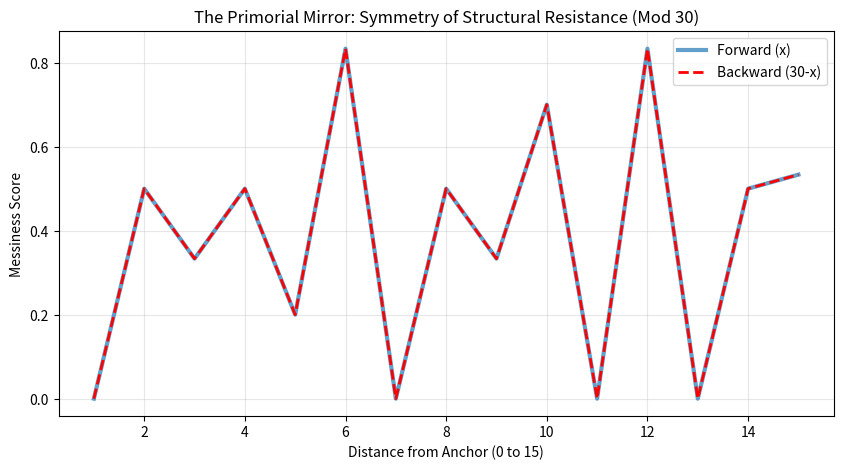

This chart was generated by the following Python code:
import numpy as np
import pandas as pd
import matplotlib.pyplot as plt
import random

# ==========================================
# PART 1: THE MIRROR THEOREM VERIFICATION
# ==========================================

def get_messiness_score(n, basis_primes):
    """
    Calculates a 'Structural Resistance' score based on divisibility.
    Higher score = More Messy (divisible by small primes).
    """
    score = 0
    for p in basis_primes:
        if n % p == 0:
            score += 1/p # Weight by size of prime (1/2 is messier than 1/5)
    return score

def verify_primorial_mirror(mod_level_primes):
    """
    Verifies if Score(x) == Score(P# - x)
    """
    P_hash = 1
    for p in mod_level_primes:
        P_hash *= p
        
    print(f"\n--- Verifying Mirror Symmetry for P# = {P_hash} ---")
    
    mirror_failures = 0
    x_vals = []
    scores_forward = []
    scores_backward = []
    
    # Check half the range (symmetry axis)
    half_range = P_hash // 2
    
    for x in range(1, half_range + 1):
        mirror_x = P_hash - x
        
        s1 = get_messiness_score(x, mod_level_primes)
        s2 = get_messiness_score(mirror_x, mod_level_primes)
        
        x_vals.append(x)
        scores_forward.append(s1)
        scores_backward.append(s2)
        
        if abs(s1 - s2) > 1e-9: # Float tolerance
            mirror_failures += 1
            print(f"FAILURE at {x} vs {mirror_x}: {s1} != {s2}")
            
    if mirror_failures == 0:
        print(f"SUCCESS: Perfect Symmetry confirmed for all {half_range} pairs.")
    else:
        print(f"FAIL: Found {mirror_failures} asymmetries.")
        
    return x_vals, scores_forward, scores_backward, P_hash

# Run Mirror Test for Mod 30 (Visual) and Mod 210 (Rigorous)
x_30, f_30, b_30, P30 = verify_primorial_mirror([2, 3, 5])
verify_primorial_mirror([2, 3, 5, 7]) # Mod 210

# Visualize Mod 30 Symmetry
plt.figure(figsize=(10, 5))
plt.plot(x_30, f_30, label='Forward (x)', linewidth=3, alpha=0.7)
plt.plot(x_30, b_30, label='Backward (30-x)', linestyle='--', linewidth=2, color='red')
plt.title(f"The Primorial Mirror: Symmetry of Structural Resistance (Mod {P30})")
plt.xlabel("Distance from Anchor (0 to 15)")
plt.ylabel("Messiness Score")
plt.legend()
plt.grid(True, alpha=0.3)
plt.savefig('mirror_symmetry_test.png')
